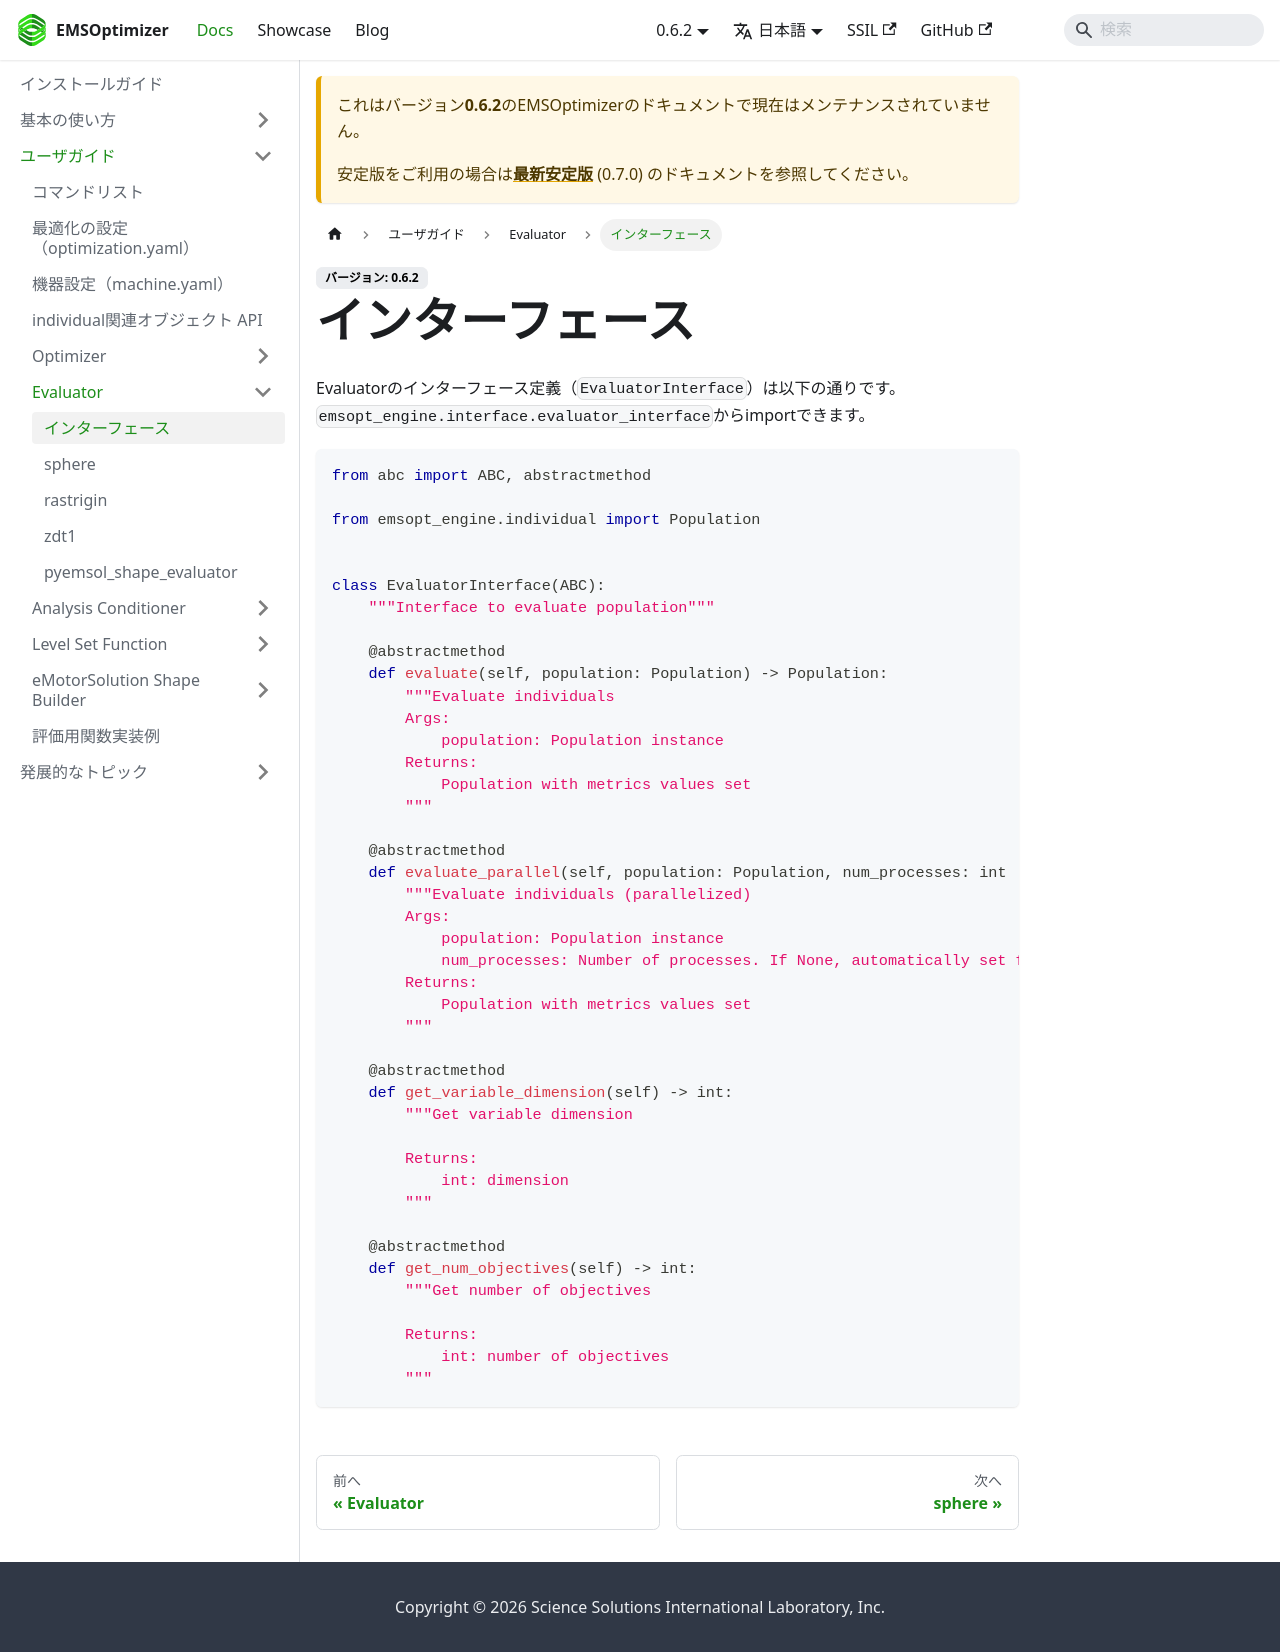

repository: EMSolution-SSIL/EMSOptimizerDoc · page: docs/0.6.2/docs/guides/Evaluator/interface/index.html · generator: docusaurus

---
sidebar_position: 1
---

# インターフェース
Evaluatorのインターフェース定義（`EvaluatorInterface`）は以下の通りです。  
`emsopt_engine.interface.evaluator_interface`からimportできます。

```py
from abc import ABC, abstractmethod

from emsopt_engine.individual import Population


class EvaluatorInterface(ABC):
    """Interface to evaluate population"""

    @abstractmethod
    def evaluate(self, population: Population) -> Population:
        """Evaluate individuals
        Args:
            population: Population instance
        Returns:
            Population with metrics values set
        """

    @abstractmethod
    def evaluate_parallel(self, population: Population, num_processes: int | None = None) -> Population:
        """Evaluate individuals (parallelized)
        Args:
            population: Population instance
            num_processes: Number of processes. If None, automatically set from CPU info (multiprocessing.cpu_count()).
        Returns:
            Population with metrics values set
        """

    @abstractmethod
    def get_variable_dimension(self) -> int:
        """Get variable dimension

        Returns:
            int: dimension
        """

    @abstractmethod
    def get_num_objectives(self) -> int:
        """Get number of objectives

        Returns:
            int: number of objectives
        """
```
